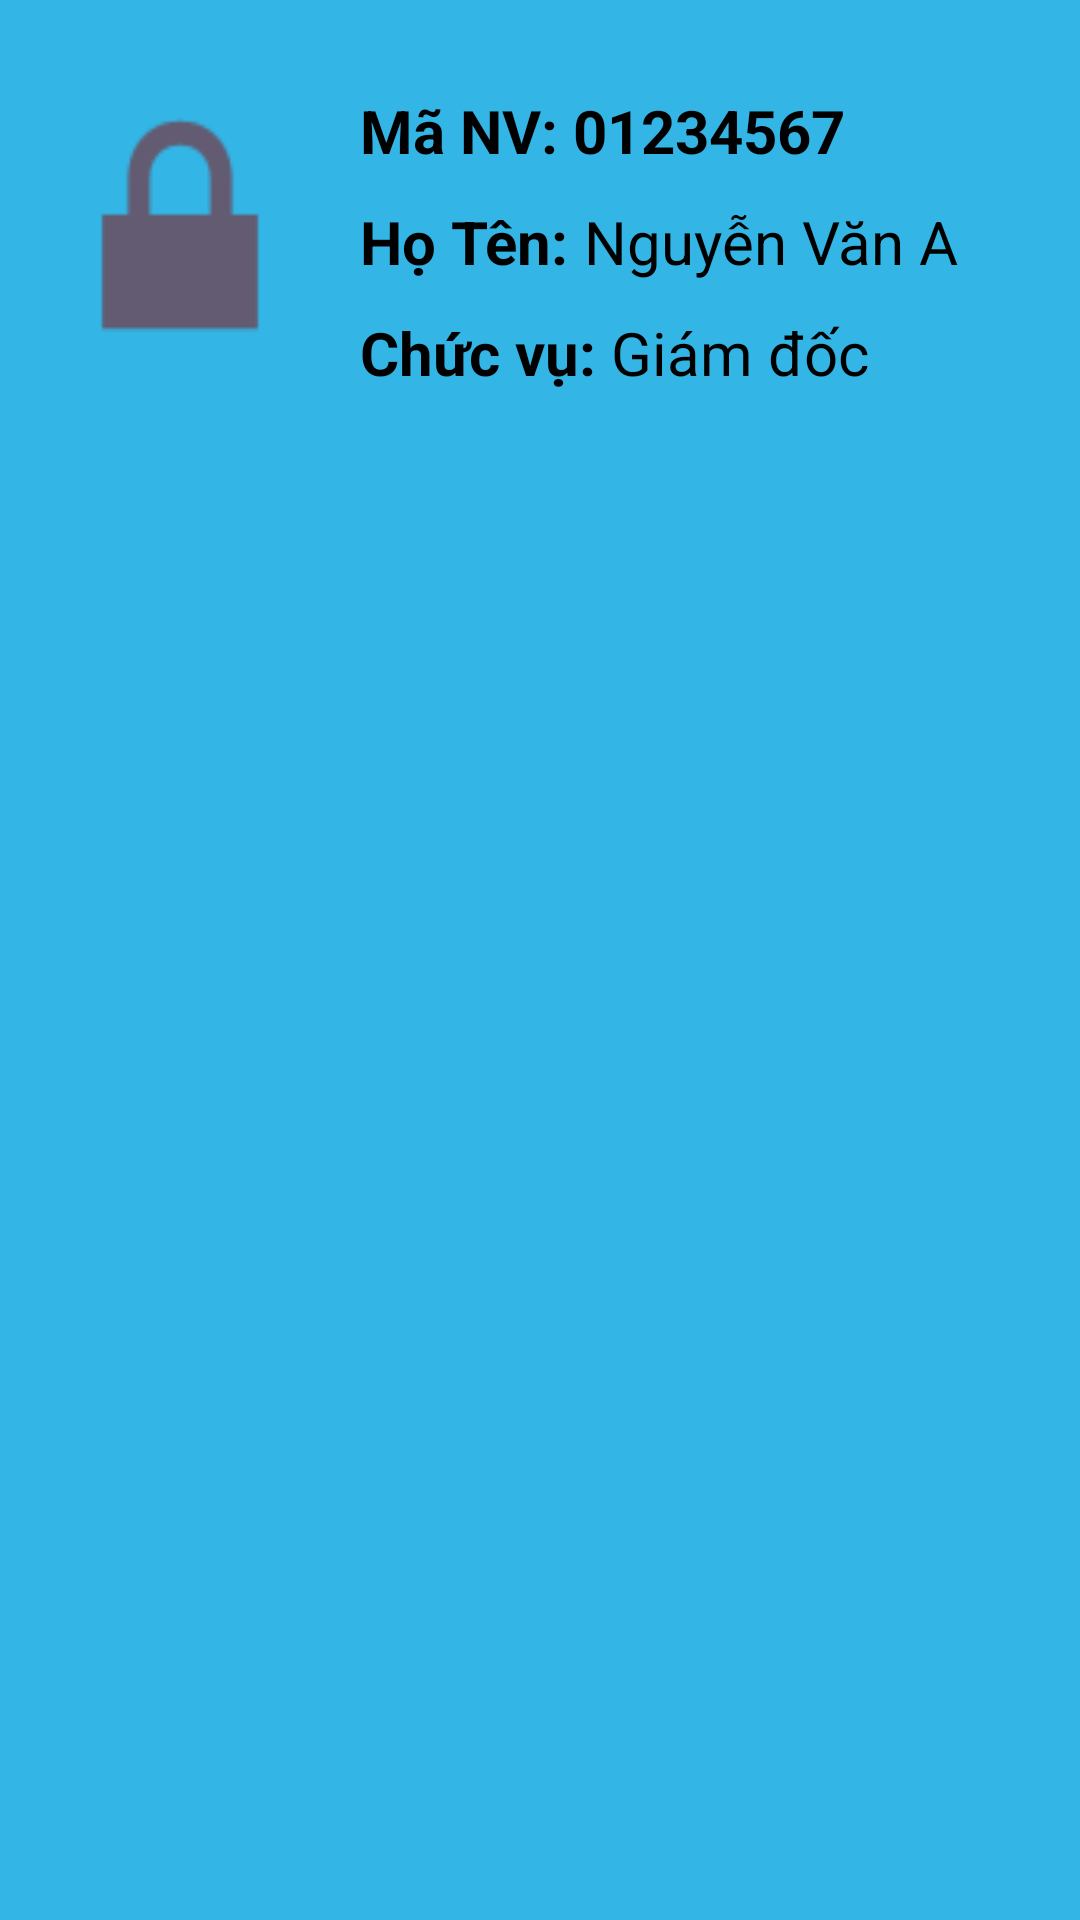

Layout XML and referenced resources for this Android screen:
<!-- AndroidManifest.xml: application theme Theme.QLNV -->
<!-- res/layout/nv_defaut.xml -->
<?xml version="1.0" encoding="utf-8"?>
<LinearLayout xmlns:android="http://schemas.android.com/apk/res/android"
    android:layout_width="match_parent"
    android:layout_height="match_parent"
    android:background="@android:color/holo_blue_light">

    <LinearLayout
        android:layout_width="match_parent"
        android:layout_height="wrap_content"
        android:layout_margin="10dp"
        android:orientation="horizontal">
        <LinearLayout
            android:layout_width="match_parent"
            android:layout_height="wrap_content"
            android:orientation="horizontal">

            <ImageView
                android:id="@+id/imgNv"
                android:layout_width="100dp"
                android:layout_height="110dp"
                android:layout_marginTop="10dp"
                android:layout_marginBottom="10dp"
                android:scaleType="fitXY"
                android:src="@android:drawable/ic_lock_lock" />

            <LinearLayout
                android:layout_width="match_parent"
                android:layout_height="wrap_content"
                android:layout_marginStart="10dp"
                android:layout_marginTop="10dp"
                android:orientation="vertical"
                android:weightSum="3">

                <LinearLayout
                    android:layout_width="wrap_content"
                    android:layout_height="wrap_content"
                    android:layout_marginTop="10dp"
                    android:layout_marginBottom="10dp"
                    android:layout_weight="1"
                    android:orientation="horizontal">

                    <TextView
                        android:layout_width="match_parent"
                        android:layout_height="wrap_content"
                        android:layout_weight="1"
                        android:text="Mã NV: "
                        android:textColor="@color/black"
                        android:textSize="20sp"
                        android:textStyle="bold" />

                    <TextView
                        android:id="@+id/txtMaNv"
                        android:layout_width="match_parent"
                        android:layout_height="wrap_content"
                        android:layout_weight="1"
                        android:text="01234567"
                        android:textStyle="bold"
                        android:textColor="@color/black"
                        android:textSize="20sp" />
                </LinearLayout>

                <LinearLayout
                    android:layout_width="wrap_content"
                    android:layout_height="wrap_content"
                    android:layout_weight="1"
                    android:orientation="horizontal">

                    <TextView
                        android:layout_width="match_parent"
                        android:layout_height="wrap_content"
                        android:layout_weight="1"
                        android:text="Họ Tên: "
                        android:textColor="@color/black"
                        android:textSize="20sp"
                        android:textStyle="bold" />

                    <TextView
                        android:id="@+id/txtName"
                        android:layout_width="match_parent"
                        android:layout_height="wrap_content"
                        android:layout_weight="1"
                        android:text="Nguyễn Văn A"
                        android:textColor="@color/black"
                        android:textSize="20sp" />
                </LinearLayout>

                <LinearLayout
                    android:layout_width="wrap_content"
                    android:layout_height="wrap_content"
                    android:layout_marginTop="10dp"
                    android:layout_weight="1"
                    android:orientation="horizontal">

                    <TextView
                        android:layout_width="match_parent"
                        android:layout_height="wrap_content"
                        android:layout_weight="1"
                        android:text="Chức vụ: "
                        android:textColor="@color/black"
                        android:textSize="20sp"
                        android:textStyle="bold" />

                    <TextView
                        android:id="@+id/txtCv"
                        android:layout_width="match_parent"
                        android:layout_height="wrap_content"
                        android:layout_weight="1"
                        android:text="Giám đốc"
                        android:textColor="@color/black"
                        android:textSize="20sp" />
                </LinearLayout>


            </LinearLayout>
        </LinearLayout>
    </LinearLayout>

</LinearLayout>
<!-- resources referenced by this layout -->
<resources>
  <style name="Theme.QLNV" parent="Base.Theme.QLNV" />
  <style name="Base.Theme.QLNV" parent="Theme.Material3.DayNight.NoActionBar">
          
          
      </style>
  <!-- not gathered from this repository: default colours our renderer supplied (Android Studio template values) -->
  <color name="black">#FF000000</color>
</resources>
